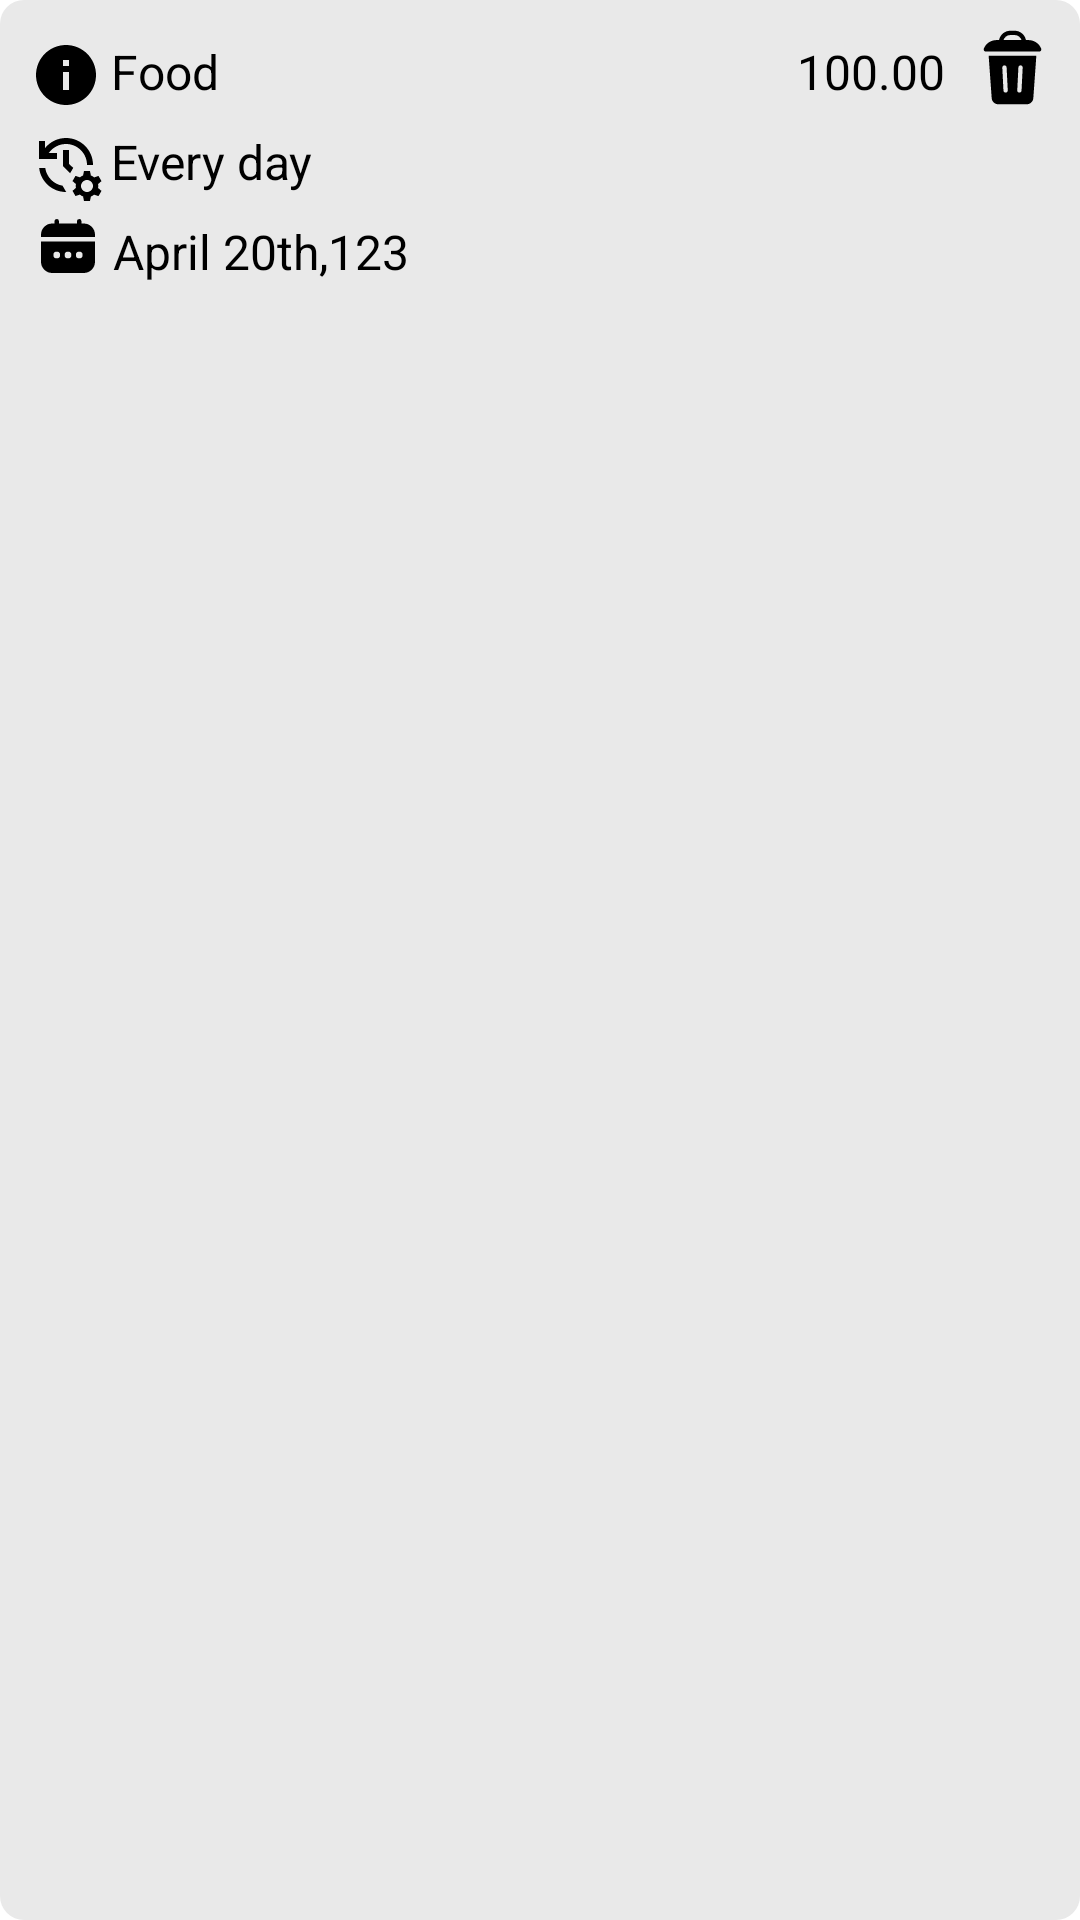

Produce the Android XML layout that renders to this screen, including the resource entries it uses.
<!-- AndroidManifest.xml: application theme Theme.Expensio -->
<!-- res/layout/recurrence_item.xml -->
<?xml version="1.0" encoding="utf-8"?>
<LinearLayout xmlns:android="http://schemas.android.com/apk/res/android"
    android:layout_width="match_parent"
    android:layout_height="wrap_content"
    android:orientation="vertical"
    android:padding="10dp"
    android:layout_margin="12dp"
    android:background="@drawable/rounded_edit_text">

    <LinearLayout
        android:layout_width="match_parent"
        android:layout_height="wrap_content"
        android:orientation="horizontal">

        <ImageView
            android:id="@+id/info_icon"
            android:layout_width="wrap_content"
            android:layout_height="wrap_content"
            android:src="@drawable/ic_info"
            android:paddingVertical="3dp"
            android:layout_marginRight="3dp"/>

        <TextView
            android:background="@color/colorBoxBackground"
            android:id="@+id/recurrence_description"
            android:layout_width="0dp"
            android:text="Food"
            android:paddingVertical="3dp"
            android:layout_height="wrap_content"
            android:layout_weight="1"
            android:textSize="16sp"
            android:textColor="@color/colorTextPrimary" />

        <TextView
            android:background="@color/colorBoxBackground"
            android:id="@+id/recurrence_amount"
            android:text="100.00"
            android:paddingHorizontal="10dp"
            android:layout_width="wrap_content"
            android:layout_height="wrap_content"
            android:textSize="16sp"
            android:textColor="@color/colorTextPrimary"
            android:gravity="right"/>

        <ImageView
            android:id="@+id/delete_recurrence_icon"
            android:layout_width="wrap_content"
            android:layout_height="wrap_content"
            android:src="@drawable/icon_trash"/>
    </LinearLayout>

    <LinearLayout
        android:layout_width="match_parent"
        android:layout_height="wrap_content"
        android:orientation="horizontal">

        <ImageView
            android:id="@+id/icon_recurrence"
            android:layout_width="wrap_content"
            android:layout_height="wrap_content"
            android:paddingVertical="3dp"
            android:src="@drawable/icon_recurrence"
            android:layout_marginRight="3dp"
/>

        <TextView
            android:background="@color/colorBoxBackground"
            android:id="@+id/recurrence_recurrence"
            android:layout_width="0dp"
            android:paddingVertical="3dp"
            android:text="Every day"
            android:layout_height="wrap_content"
            android:layout_weight="1"
            android:textSize="16sp"
            android:textColor="@color/colorTextPrimary" />

    </LinearLayout>

    <LinearLayout
        android:layout_width="match_parent"
        android:layout_height="wrap_content"
        android:orientation="horizontal">

        <ImageView
            android:id="@+id/calendar_icon"
            android:layout_width="wrap_content"
            android:layout_height="wrap_content"
            android:paddingVertical="3dp"
            android:src="@drawable/icon_calendar"
            android:layout_marginLeft="3.5dp"
            android:layout_marginRight="6dp"/>

        <TextView
            android:background="@color/colorBoxBackground"
            android:id="@+id/recurrence_timestamp"
            android:layout_width="0dp"
            android:paddingVertical="3dp"
            android:text="April 20th,123"
            android:layout_height="wrap_content"
            android:layout_weight="1"
            android:textSize="16sp"
            android:textColor="@color/colorTextPrimary" />

    </LinearLayout>


</LinearLayout>
<!-- resources referenced by this layout -->
<resources>
  <color name="colorBoxBackground">#e9e9e9</color>
  <color name="colorTextPrimary">#000000</color>
  <!-- drawable ic_info (drawable) -->
  <vector android:height="24dp" android:tint="@color/colorTextPrimary"
      android:viewportHeight="24" android:viewportWidth="24"
      android:width="24dp" xmlns:android="http://schemas.android.com/apk/res/android">
      <path android:fillColor="@color/colorTextPrimary" android:pathData="M12,2C6.48,2 2,6.48 2,12s4.48,10 10,10 10,-4.48 10,-10S17.52,2 12,2zM13,17h-2v-6h2v6zM13,9h-2L11,7h2v2z"/>
  </vector>
  <!-- drawable icon_calendar (drawable) -->
  <vector android:height="18dp" android:viewportHeight="24"
      android:viewportWidth="24" android:width="18dp" xmlns:android="http://schemas.android.com/apk/res/android">
      <path android:fillColor="@color/colorTextPrimary" android:pathData="M0,19a5.006,5.006 0,0 0,5 5h14a5.006,5.006 0,0 0,5 -5v-9L0,10ZM17,14.5a1.5,1.5 0,1 1,-1.5 1.5,1.5 1.5,0 0,1 1.5,-1.5ZM12,14.5a1.5,1.5 0,1 1,-1.5 1.5,1.5 1.5,0 0,1 1.5,-1.5ZM7,14.5A1.5,1.5 0,1 1,5.5 16,1.5 1.5,0 0,1 7,14.5ZM19,2h-1L18,1a1,1 0,0 0,-2 0v1L8,2L8,1a1,1 0,0 0,-2 0v1L5,2a5.006,5.006 0,0 0,-5 5v1h24L24,7a5.006,5.006 0,0 0,-5 -5Z"/>
  </vector>
  <!-- drawable rounded_edit_text (drawable) -->
  <selector xmlns:android="http://schemas.android.com/apk/res/android">
      <item>
          <shape>
              <solid android:color="@color/colorBoxBackground" />
              <corners android:radius="8dp" />
          </shape>
      </item>
  </selector>
  <style name="Theme.Expensio" parent="Theme.MaterialComponents.DayNight.NoActionBar">
          
          <item name="colorPrimary">@color/colorAccent</item>
          <item name="colorPrimaryVariant">@color/colorAccent</item>
          <item name="colorOnPrimary">@color/colorTextPrimary</item>
  
          
          <item name="colorSecondary">@color/colorAccent</item>
          <item name="colorSecondaryVariant">@color/colorAccent</item>
          <item name="colorOnSecondary">@color/black</item>
  
          
          <item name="android:statusBarColor">@color/colorPageBackground</item>
  
          
          <item name="toolbarStyle">@style/ToolBarStyle</item>
          <item name="titleTextColor">@color/colorTextPrimary</item>
  
          
          <item name="bottomAppBarStyle">@style/BottomAppBarStyle</item>
  
          <item name="fontFamily">@font/open_sans_variable_font</item>
  
          <item name="editTextStyle">@style/EditTextStyle</item>
  
          <item name="textAppearanceButton">@style/TextAppearanceButton</item>
  
      </style>
  <color name="colorAccent">#bc00ff</color>
  <color name="colorPageBackground">#FFFFFF</color>
  <style name="ToolBarStyle" parent="Widget.AppCompat.Toolbar">
          <item name="background">@color/colorPageBackground</item>
          <item name="titleTextStyle">@style/ToolBar.TitleTextStyle</item>
          <item name="elevation">0dp</item>
          <item name="contentInsetStart">00dp</item>
          <item name="contentInsetEnd">20dp</item>
          <item name="windowActionBarOverlay">@null</item>
      </style>
  <style name="BottomAppBarStyle" parent="Widget.MaterialComponents.BottomAppBar">
          <item name="backgroundTint">@color/colorBoxBackground</item>
      </style>
  <style name="EditTextStyle" parent="Widget.AppCompat.EditText">
          <item name="android:background">@drawable/rounded_edit_text</item>
          <item name="android:layout_marginTop">15dp</item>
          <item name="android:drawablePadding">10dp</item>
          <item name="android:paddingStart">10dp</item>
          <item name="android:textSize">16dp</item>
      </style>
      s
  <style name="TextAppearanceButton" parent="TextAppearance.AppCompat.Button">
          <item name="android:textAllCaps">false</item>
          <item name="android:textColor">@color/colorPageBackground</item>
          <item name="android:color">@color/colorPageBackground</item>
      </style>
  <style name="ToolBar.TitleTextStyle" parent="Widget.AppCompat.Toolbar">
          <item name="android:textColor">@color/colorTextPrimary</item>
      </style>
  <!-- not gathered from this repository: default colours our renderer supplied (Android Studio template values) -->
  <color name="black">#FF000000</color>
</resources>
